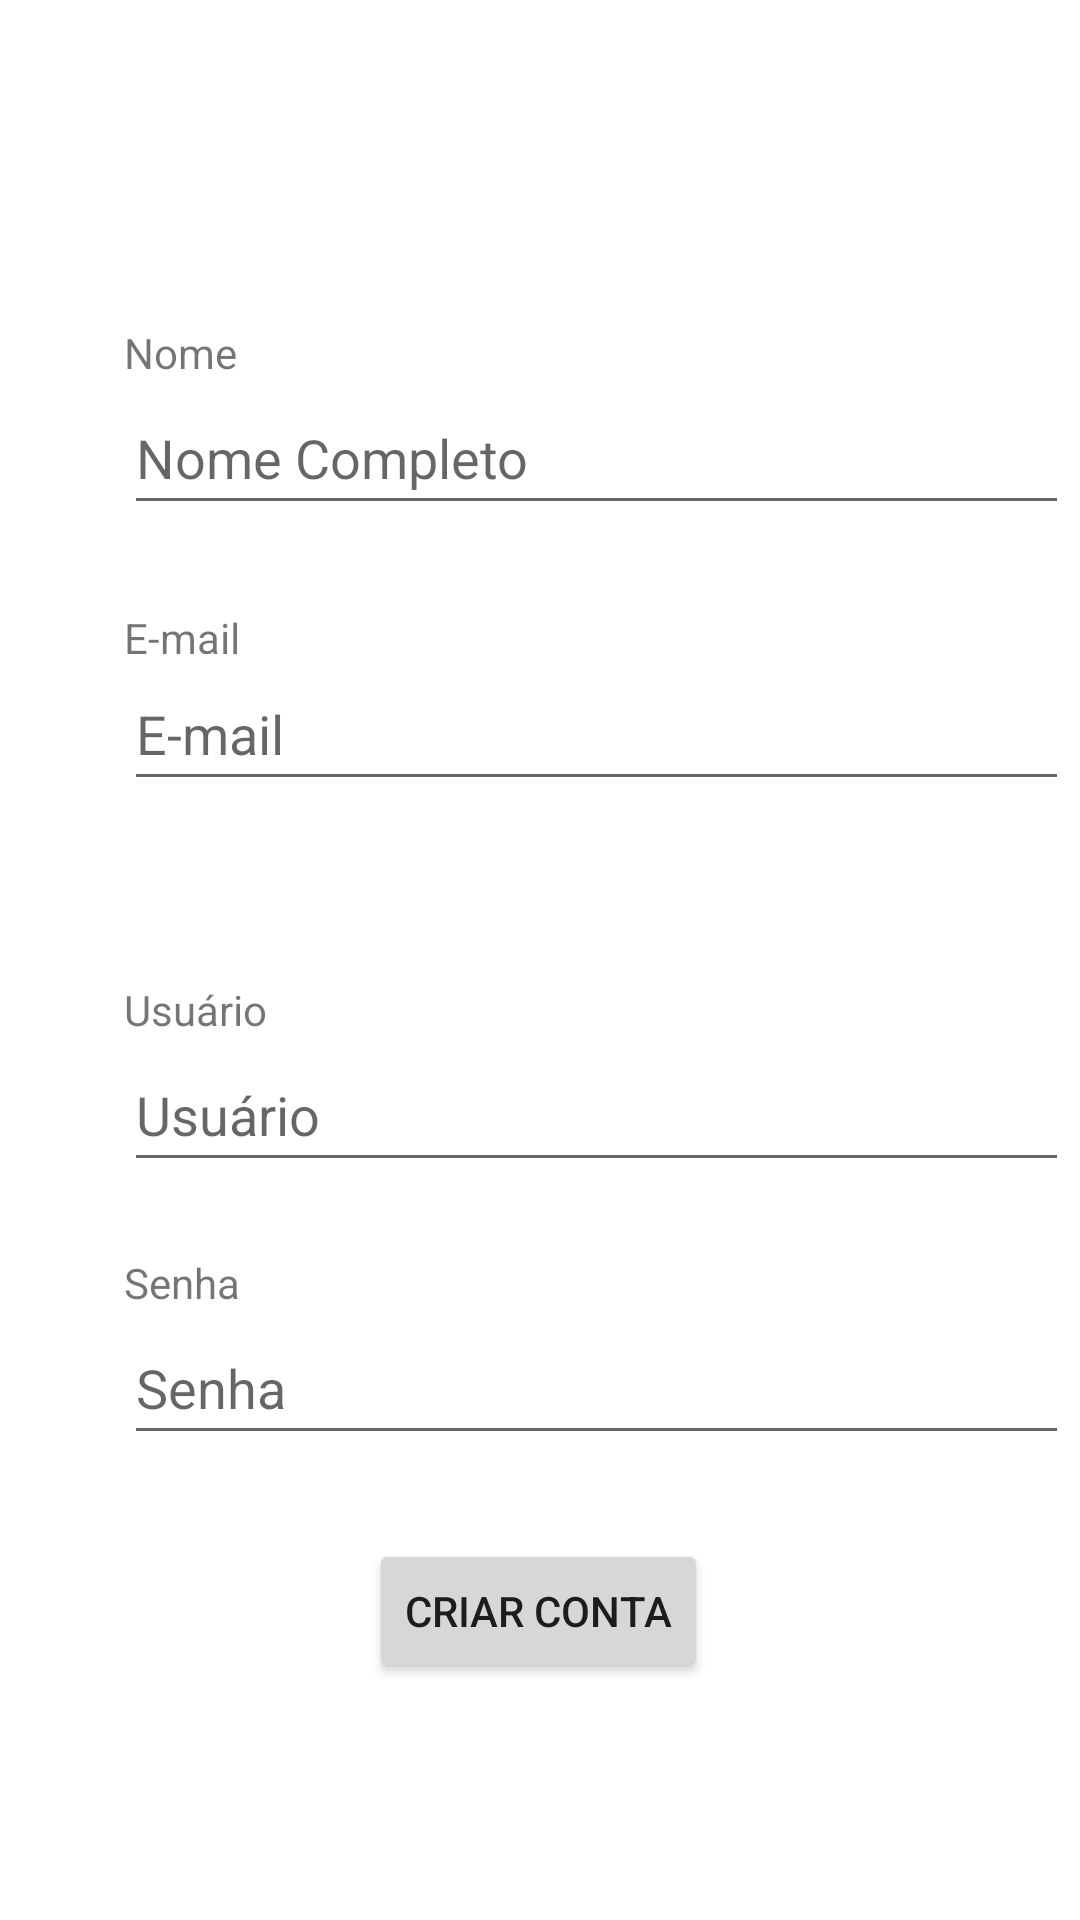

Android layout source for this screen:
<!-- AndroidManifest.xml: application theme Theme.TraderMe -->
<!-- res/layout/activity_create_account.xml -->
<?xml version="1.0" encoding="utf-8"?>
<androidx.constraintlayout.widget.ConstraintLayout xmlns:android="http://schemas.android.com/apk/res/android"
    xmlns:app="http://schemas.android.com/apk/res-auto"
    xmlns:tools="http://schemas.android.com/tools"
    android:layout_width="match_parent"
    android:layout_height="match_parent"
    tools:context=".CreateAccountActivity">

    <androidx.appcompat.widget.AppCompatTextView
        android:id="@+id/textView3"
        android:layout_width="wrap_content"
        android:layout_height="wrap_content"
        android:layout_marginTop="108dp"
        android:text="@string/nome"
        app:layout_constraintEnd_toEndOf="parent"
        app:layout_constraintHorizontal_bias="0.128"
        app:layout_constraintStart_toStartOf="parent"
        app:layout_constraintTop_toTopOf="parent" />

    <com.google.android.material.textfield.TextInputEditText
        android:id="@+id/edit_text_name"
        android:layout_width="315dp"
        android:layout_height="48dp"
        android:hint="@string/nome_completo"
        app:layout_constraintEnd_toEndOf="parent"
        app:layout_constraintHorizontal_bias="0.0"
        app:layout_constraintStart_toStartOf="@+id/textView3"
        app:layout_constraintTop_toBottomOf="@+id/textView3" />

    <com.google.android.material.textfield.TextInputEditText
        android:id="@+id/edit_text_loginEmail"
        android:layout_width="315dp"
        android:layout_height="48dp"
        android:layout_marginTop="44dp"
        android:hint="@string/email"
        app:layout_constraintEnd_toEndOf="@+id/textView4"
        app:layout_constraintHorizontal_bias="0.0"
        app:layout_constraintStart_toStartOf="@+id/textView4"
        app:layout_constraintTop_toBottomOf="@+id/edit_text_name" />

    <com.google.android.material.textfield.TextInputEditText
        android:id="@+id/edit_text_password"
        android:layout_width="315dp"
        android:layout_height="48dp"
        android:hint="@string/password"
        app:layout_constraintEnd_toEndOf="@+id/textView5"
        app:layout_constraintHorizontal_bias="0.0"
        app:layout_constraintStart_toStartOf="@+id/textView5"
        app:layout_constraintTop_toBottomOf="@+id/textView5" />

    <androidx.appcompat.widget.AppCompatTextView
        android:id="@+id/textView5"
        android:layout_width="wrap_content"
        android:layout_height="wrap_content"
        android:layout_marginTop="24dp"
        android:text="@string/password"
        app:layout_constraintEnd_toEndOf="@+id/edit_text_user"
        app:layout_constraintHorizontal_bias="0.0"
        app:layout_constraintStart_toStartOf="@+id/edit_text_user"
        app:layout_constraintTop_toBottomOf="@+id/edit_text_user" />

    <androidx.appcompat.widget.AppCompatTextView
        android:id="@+id/textView6"
        android:layout_width="wrap_content"
        android:layout_height="wrap_content"
        android:layout_marginTop="60dp"
        android:text="@string/user"
        app:layout_constraintEnd_toEndOf="@+id/edit_text_loginEmail"
        app:layout_constraintHorizontal_bias="0.0"
        app:layout_constraintStart_toStartOf="@+id/edit_text_loginEmail"
        app:layout_constraintTop_toBottomOf="@+id/edit_text_loginEmail" />

    <com.google.android.material.textfield.TextInputEditText
        android:id="@+id/edit_text_user"
        android:layout_width="315dp"
        android:layout_height="48dp"
        android:hint="@string/user"
        app:layout_constraintEnd_toEndOf="@+id/textView6"
        app:layout_constraintHorizontal_bias="0.0"
        app:layout_constraintStart_toStartOf="@+id/textView6"
        app:layout_constraintTop_toBottomOf="@+id/textView6" />

    <androidx.appcompat.widget.AppCompatTextView
        android:id="@+id/textView4"
        android:layout_width="42dp"
        android:layout_height="15dp"
        android:layout_marginTop="28dp"
        android:text="@string/email"
        app:layout_constraintEnd_toEndOf="@+id/edit_text_name"
        app:layout_constraintHorizontal_bias="0.0"
        app:layout_constraintStart_toStartOf="@+id/edit_text_name"
        app:layout_constraintTop_toBottomOf="@+id/edit_text_name" />

    <Button
        android:id="@+id/btn_sendFormCreateAcc"
        android:layout_width="wrap_content"
        android:layout_height="wrap_content"
        android:layout_marginTop="28dp"
        android:text="@string/criar_conta"
        app:layout_constraintEnd_toEndOf="parent"
        app:layout_constraintHorizontal_bias="0.498"
        app:layout_constraintStart_toStartOf="parent"
        app:layout_constraintTop_toBottomOf="@+id/edit_text_password" />

</androidx.constraintlayout.widget.ConstraintLayout>
<!-- resources referenced by this layout -->
<resources>
  <string name="criar_conta">Criar Conta</string>
  <string name="email">E-mail</string>
  <string name="nome">Nome</string>
  <string name="nome_completo">Nome Completo</string>
  <string name="password">Senha</string>
  <string name="user">Usuário</string>
  <style name="Theme.TraderMe" parent="Theme.MaterialComponents.DayNight.DarkActionBar">
          
          <item name="colorPrimary">@color/purple_500</item>
          <item name="colorPrimaryVariant">@color/purple_700</item>
          <item name="colorOnPrimary">@color/white</item>
          
          <item name="colorSecondary">@color/teal_200</item>
          <item name="colorSecondaryVariant">@color/teal_700</item>
          <item name="colorOnSecondary">@color/black</item>
          
          <item name="android:statusBarColor" tools:targetApi="l">?attr/colorPrimaryVariant</item>
          
      </style>
  <!-- not gathered from this repository: default colours our renderer supplied (Android Studio template values) -->
  <color name="purple_500">#FF6200EE</color>
  <color name="purple_700">#FF3700B3</color>
  <color name="teal_200">#FF03DAC5</color>
  <color name="teal_700">#FF018786</color>
  <color name="black">#FF000000</color>
  <color name="white">#FFFFFFFF</color>
</resources>
